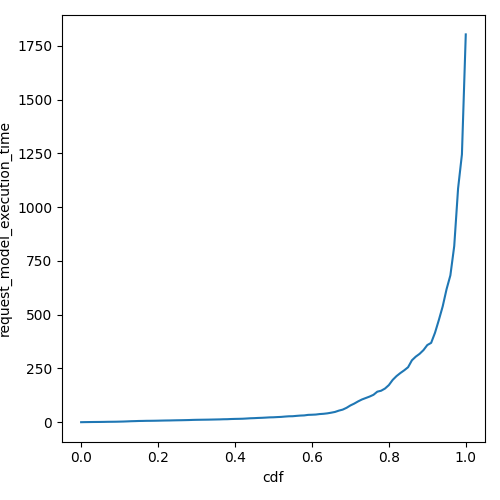

The file beside this chart, header and first rows:
cdf, request_model_execution_time
0.0, 0.1361
0.01, 0.4865
0.02, 0.7353
0.03, 0.9965
0.04, 1.158
0.05, 1.299
0.06, 1.567
0.07, 1.96
0.08, 2.078
0.09, 2.305
0.1, 2.751
0.11, 3.203
0.12, 3.892
0.13, 4.664
0.14, 5.134
0.15, 5.773
0.16, 6.052
0.17, 6.491
0.18, 6.616
0.19, 6.848
0.2, 7.198
0.21, 7.628
0.22, 7.991
0.23, 8.221
0.24, 8.669
0.25, 9.038
0.26, 9.311
0.27, 9.723
0.28, 10.11
0.29, 10.79
0.3, 11.2
0.31, 11.47
0.32, 11.74
0.33, 11.98
0.34, 12.38
0.35, 12.75
0.36, 13.13
0.37, 13.77
0.38, 14.05
0.39, 14.9
0.4, 15.42
0.41, 15.78
0.42, 16.24
0.43, 17.26
0.44, 18.37
0.45, 18.97
0.46, 19.9
0.47, 20.52
0.48, 21.46
0.49, 22.54
0.5, 22.94
0.51, 23.93
0.52, 24.76
0.53, 26.29
0.54, 27.58
0.55, 27.89
0.56, 29.52
0.57, 30.93
0.58, 31.67
0.59, 34.13
... 41 more rows
